4-way image classification set "Parametros" from GitHub (DanaSono-Dev/SRAI_ML); label vocabulary: TYLCV, foliar mold, train sanas, train tizon temprano.

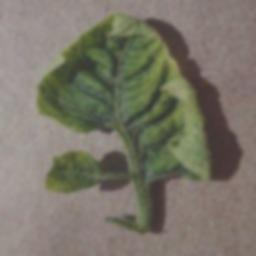
Label: TYLCV

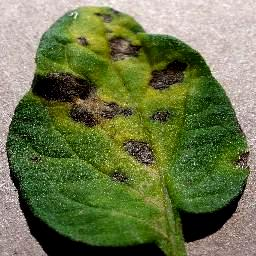
Label: train tizon temprano

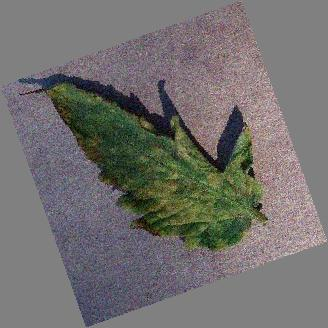
Label: foliar mold

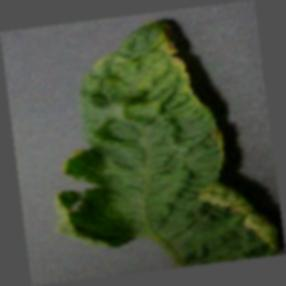
Label: TYLCV

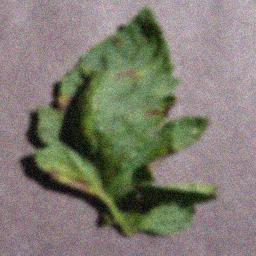
Label: train tizon temprano

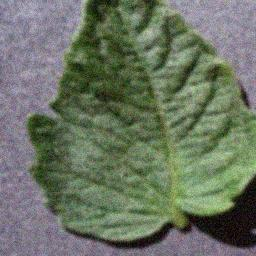
Label: train sanas
